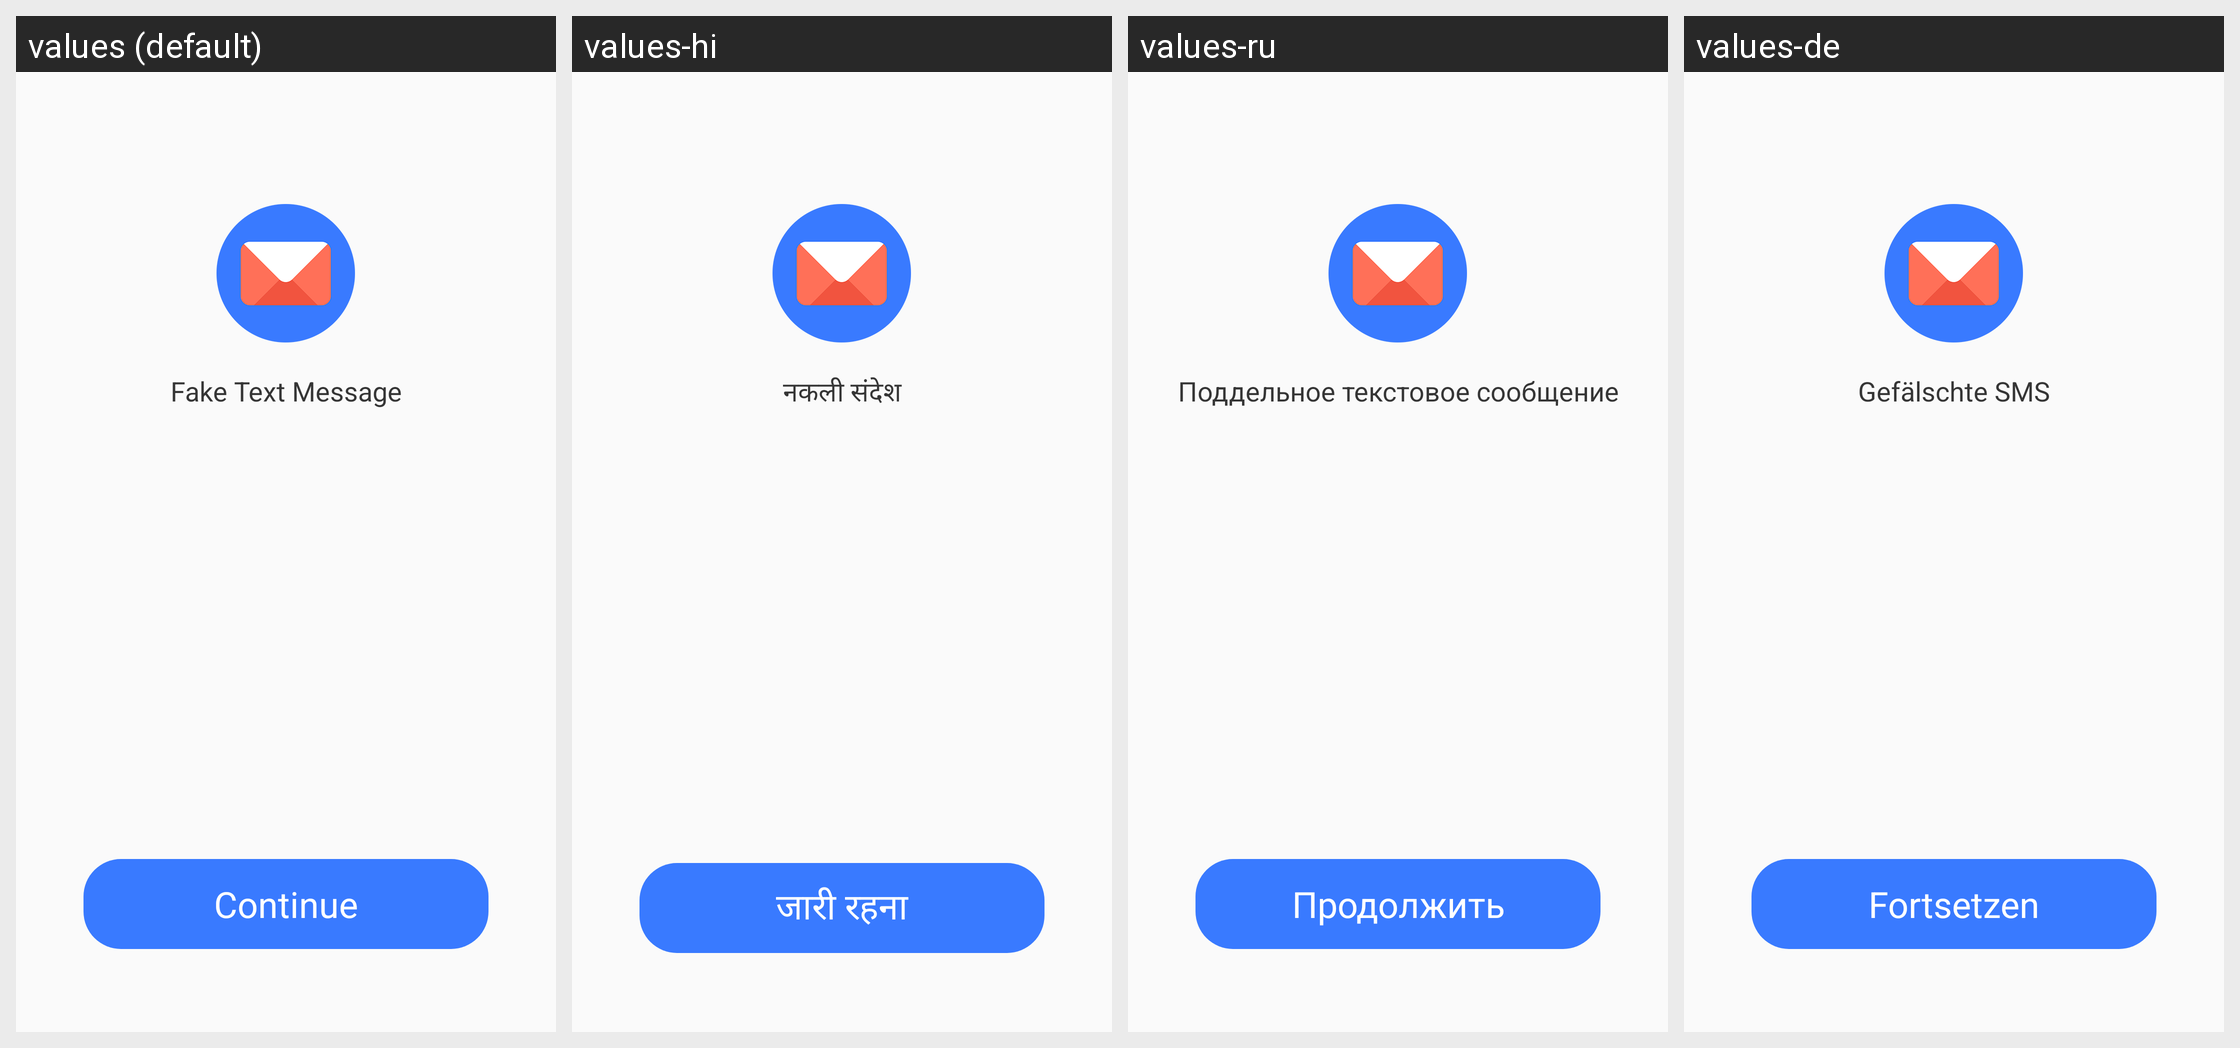

For this localized Android screen grid, give each drawn string resource with its value in every locale shown.
Android screen res/layout/splash_layout.xml rendered under 4 locales, left to right: values (default), values-hi, values-ru, values-de. Device: Nexus 5 (rendered at 1080×1920; each locale shown at half size, 540×960, under a caption strip naming it); theme AppTheme.
Other locales in the repository, not shown: values-es, values-fr, values-in-rID, values-pt, values-zh-rCN, values-zh-rTW.
Strings drawn on this screen, with the default value and each locale's value (text and hints the layout hard-codes, and strings that could not be matched under every locale, appear in the picture but are not listed):

splash_title
  values: Fake Text Message
  values-hi: नकली संदेश
  values-ru: Поддельное текстовое сообщение
  values-de: Gefälschte SMS

continue_tv
  values: Continue
  values-hi: जारी रहना
  values-ru: Продолжить
  values-de: Fortsetzen
